3-way image classification set "balanced_dataset" from GitHub (kill136/visiondectect); label vocabulary: ink accumulation, ink break, normal.

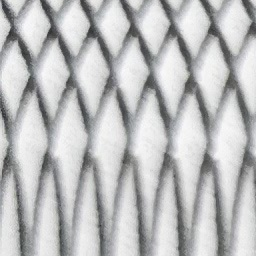
Label: normal

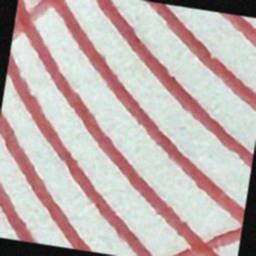
Label: ink break

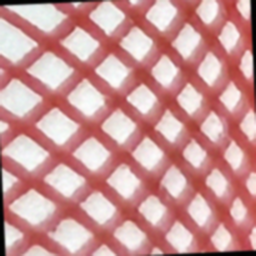
Label: ink break

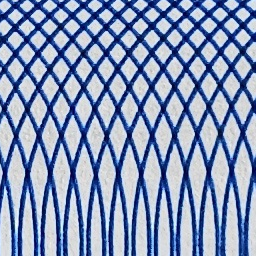
Label: normal

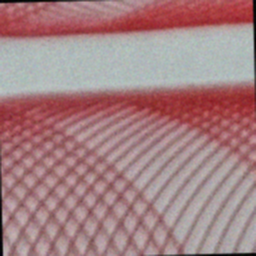
Label: ink break

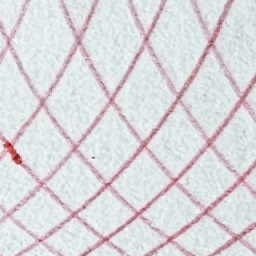
Label: ink accumulation
